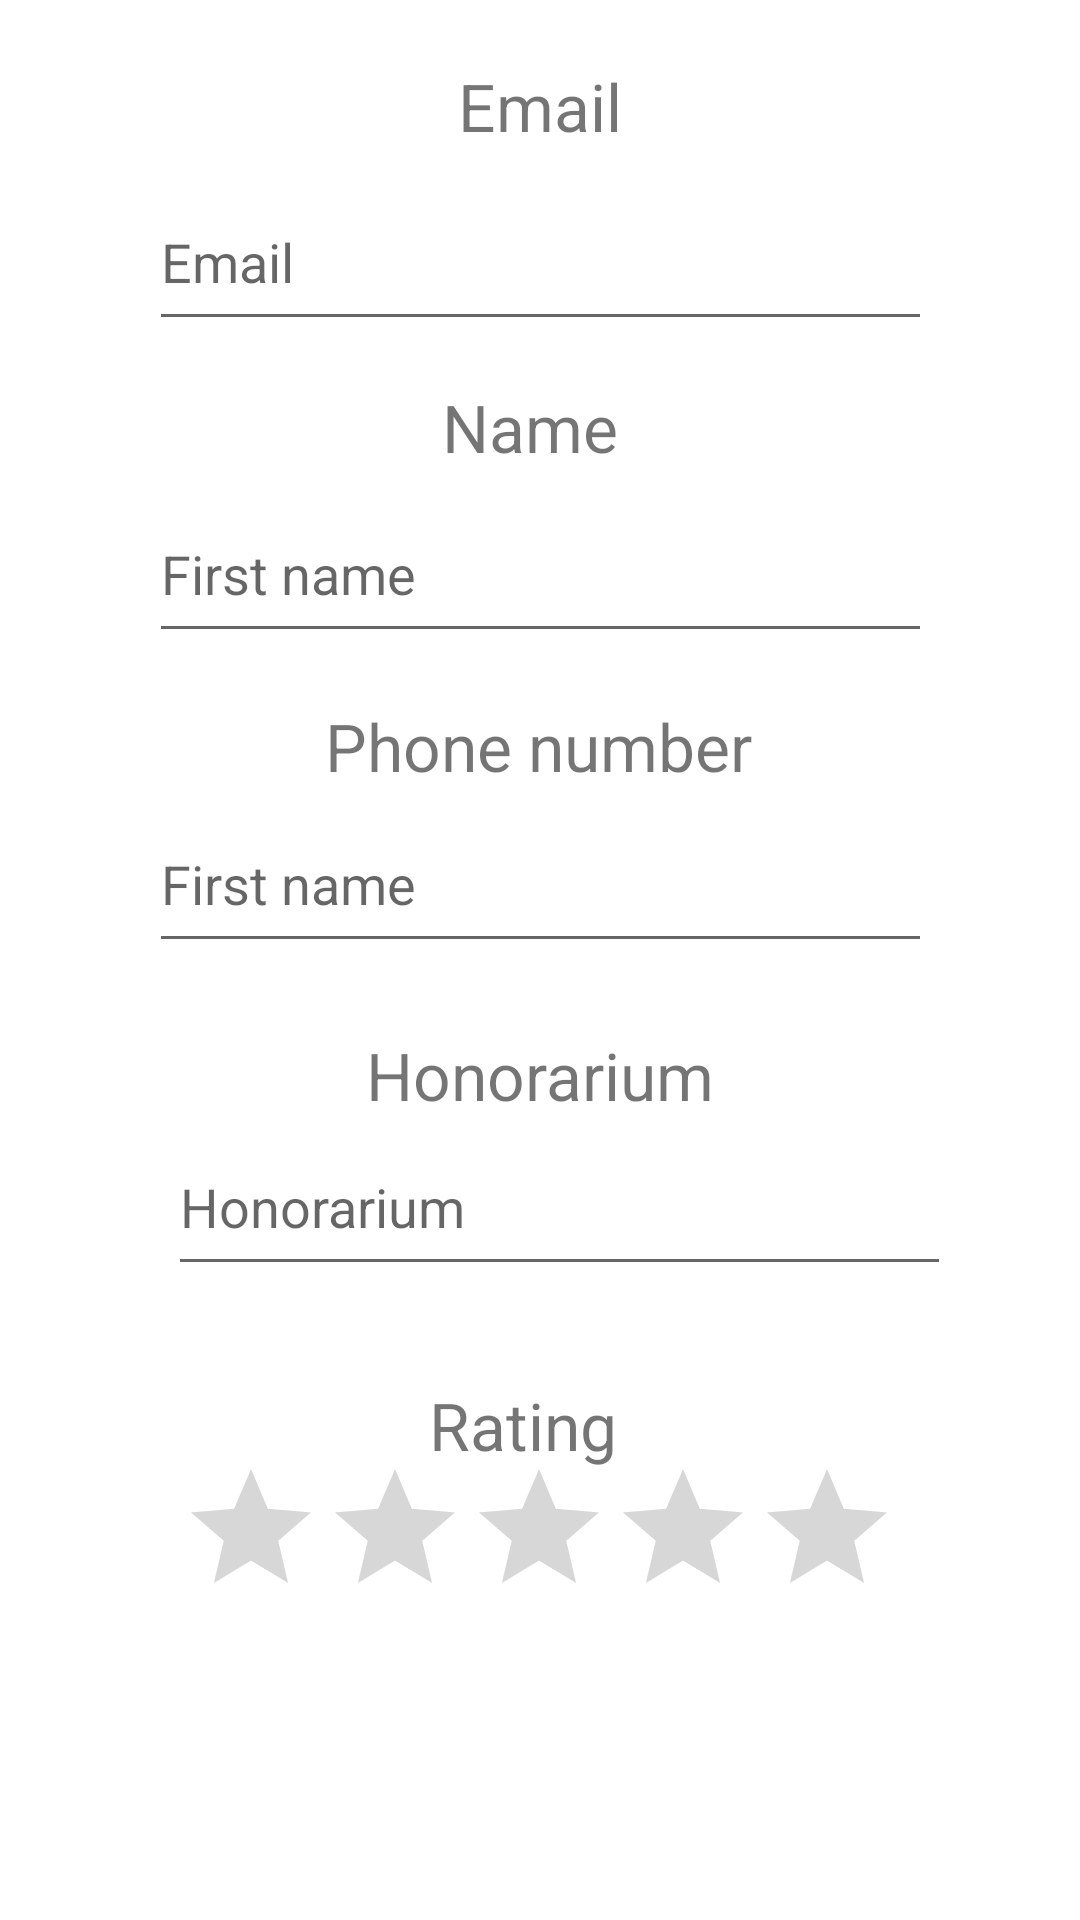

Here is an Android app screen rendered from its layout file. Give the layout XML and the strings, colors and styles it references.
<!-- AndroidManifest.xml: application theme Theme.Ticket_center_client -->
<!-- res/layout/fragment_distributor_profile.xml -->
<?xml version="1.0" encoding="utf-8"?>
<androidx.constraintlayout.widget.ConstraintLayout xmlns:android="http://schemas.android.com/apk/res/android"
        xmlns:app="http://schemas.android.com/apk/res-auto"
        xmlns:tools="http://schemas.android.com/tools"
        android:layout_width="match_parent"
        android:layout_height="match_parent"
        tools:context=".views.admin.registration.RegistrationFragment">

    <TextView
            android:text="Honorarium"
            android:layout_width="wrap_content"
            android:layout_height="wrap_content"
            android:id="@+id/textView4"
            app:layout_constraintEnd_toEndOf="parent"
            app:layout_constraintStart_toStartOf="parent"
            app:layout_constraintTop_toTopOf="parent"
            android:textSize="22sp"
            app:layout_constraintBottom_toBottomOf="parent"
            app:layout_constraintVertical_bias="0.563" />

    <EditText
            android:layout_width="261dp"
            android:layout_height="56dp"
            android:inputType="textEmailAddress"
            android:ems="10"
            android:id="@+id/etEmail"
            app:layout_constraintTop_toTopOf="parent"
            app:layout_constraintBottom_toBottomOf="parent"
            app:layout_constraintVertical_bias="0.099"
            android:hint="@string/prompt_email"
            app:layout_constraintEnd_toEndOf="parent"
            app:layout_constraintStart_toStartOf="parent" />

    <androidx.constraintlayout.widget.Guideline
            android:layout_width="wrap_content"
            android:layout_height="wrap_content"
            android:id="@+id/guideline2"
            app:layout_constraintGuide_begin="20dp"
            android:orientation="vertical" />

    <androidx.constraintlayout.widget.Guideline
            android:layout_width="wrap_content"
            android:layout_height="wrap_content"
            android:id="@+id/guideline3"
            app:layout_constraintGuide_begin="20dp"
            android:orientation="horizontal" />

    <EditText
            android:layout_width="261dp"
            android:layout_height="56dp"
            android:inputType="textPersonName"
            android:ems="10"
            android:id="@+id/etFirstName"
            app:layout_constraintBottom_toBottomOf="parent"
            app:layout_constraintEnd_toEndOf="parent"
            app:layout_constraintStart_toStartOf="parent"
            android:hint="First name"
            app:layout_constraintTop_toTopOf="parent"
            app:layout_constraintVertical_bias="0.277" />

    <EditText
            android:layout_width="261dp"
            android:layout_height="56dp"
            android:inputType="textPersonName"
            android:ems="10"
            android:id="@+id/etPhoneNumber"
            app:layout_constraintBottom_toBottomOf="parent"
            app:layout_constraintEnd_toEndOf="parent"
            app:layout_constraintStart_toStartOf="parent"
            android:hint="First name"
            app:layout_constraintTop_toTopOf="parent"
            app:layout_constraintVertical_bias="0.454" />

    <EditText
            android:layout_width="261dp"
            android:layout_height="56dp"
            android:inputType="numberDecimal"
            android:ems="10"
            android:id="@+id/etPrice"
            app:layout_constraintEnd_toEndOf="parent"
            app:layout_constraintStart_toStartOf="parent"
            app:layout_constraintBottom_toBottomOf="parent"
            android:hint="Honorarium"
            app:layout_constraintTop_toTopOf="parent"
            app:layout_constraintHorizontal_bias="0.566"
            app:layout_constraintVertical_bias="0.638" />

    <TextView
            android:text="Rating"
            android:layout_width="wrap_content"
            android:layout_height="wrap_content"
            android:id="@+id/textView5"
            app:layout_constraintEnd_toEndOf="parent"
            app:layout_constraintStart_toStartOf="parent"
            app:layout_constraintTop_toTopOf="parent"
            android:textSize="22sp"
            app:layout_constraintBottom_toBottomOf="parent"
            app:layout_constraintHorizontal_bias="0.481"
            app:layout_constraintVertical_bias="0.754" />

    <TextView
            android:text="Email"
            android:layout_width="wrap_content"
            android:layout_height="wrap_content"
            android:id="@+id/textView"
            app:layout_constraintEnd_toEndOf="parent"
            app:layout_constraintStart_toStartOf="parent"
            app:layout_constraintTop_toTopOf="parent"
            android:textSize="22sp"
            app:layout_constraintBottom_toBottomOf="parent"
            app:layout_constraintVertical_bias="0.034" />

    <TextView
            android:text="Name"
            android:layout_width="wrap_content"
            android:layout_height="wrap_content"
            android:id="@+id/textView2"
            app:layout_constraintEnd_toEndOf="parent"
            app:layout_constraintStart_toStartOf="parent"
            app:layout_constraintTop_toTopOf="parent"
            android:textSize="22sp"
            app:layout_constraintHorizontal_bias="0.489"
            app:layout_constraintBottom_toBottomOf="parent"
            app:layout_constraintVertical_bias="0.209" />

    <TextView
            android:text="Phone number"
            android:layout_width="wrap_content"
            android:layout_height="wrap_content"
            android:id="@+id/textView3"
            app:layout_constraintEnd_toEndOf="parent"
            app:layout_constraintStart_toStartOf="parent"
            app:layout_constraintTop_toTopOf="parent"
            android:textSize="22sp"
            app:layout_constraintBottom_toBottomOf="parent"
            app:layout_constraintHorizontal_bias="0.497"
            app:layout_constraintVertical_bias="0.383" />

    <RatingBar
            android:layout_width="wrap_content"
            android:layout_height="wrap_content"
            android:progressTint="#FFFF00"
            android:id="@+id/ratingBar"
            app:layout_constraintEnd_toEndOf="parent"
            app:layout_constraintStart_toStartOf="parent"
            app:layout_constraintBottom_toBottomOf="parent"
            app:layout_constraintHorizontal_bias="0.497"
            app:layout_constraintTop_toTopOf="parent"
            app:layout_constraintVertical_bias="0.833" />

</androidx.constraintlayout.widget.ConstraintLayout>
<!-- resources referenced by this layout -->
<resources>
  <string name="prompt_email">Email</string>
  <style name="Theme.Ticket_center_client" parent="Theme.MaterialComponents.DayNight.DarkActionBar">
          
          <item name="colorPrimary">@color/purple_500</item>
          <item name="colorPrimaryVariant">@color/purple_700</item>
          <item name="colorOnPrimary">@color/white</item>
          
          <item name="colorSecondary">@color/teal_200</item>
          <item name="colorSecondaryVariant">@color/teal_700</item>
          <item name="colorOnSecondary">@color/black</item>
          
          <item name="android:statusBarColor">?attr/colorPrimaryVariant</item>
          
      </style>
  <!-- not gathered from this repository: default colours our renderer supplied (Android Studio template values) -->
  <color name="purple_500">#FF6200EE</color>
  <color name="purple_700">#FF3700B3</color>
  <color name="teal_200">#FF03DAC5</color>
  <color name="teal_700">#FF018786</color>
  <color name="black">#FF000000</color>
  <color name="white">#FFFFFFFF</color>
</resources>
